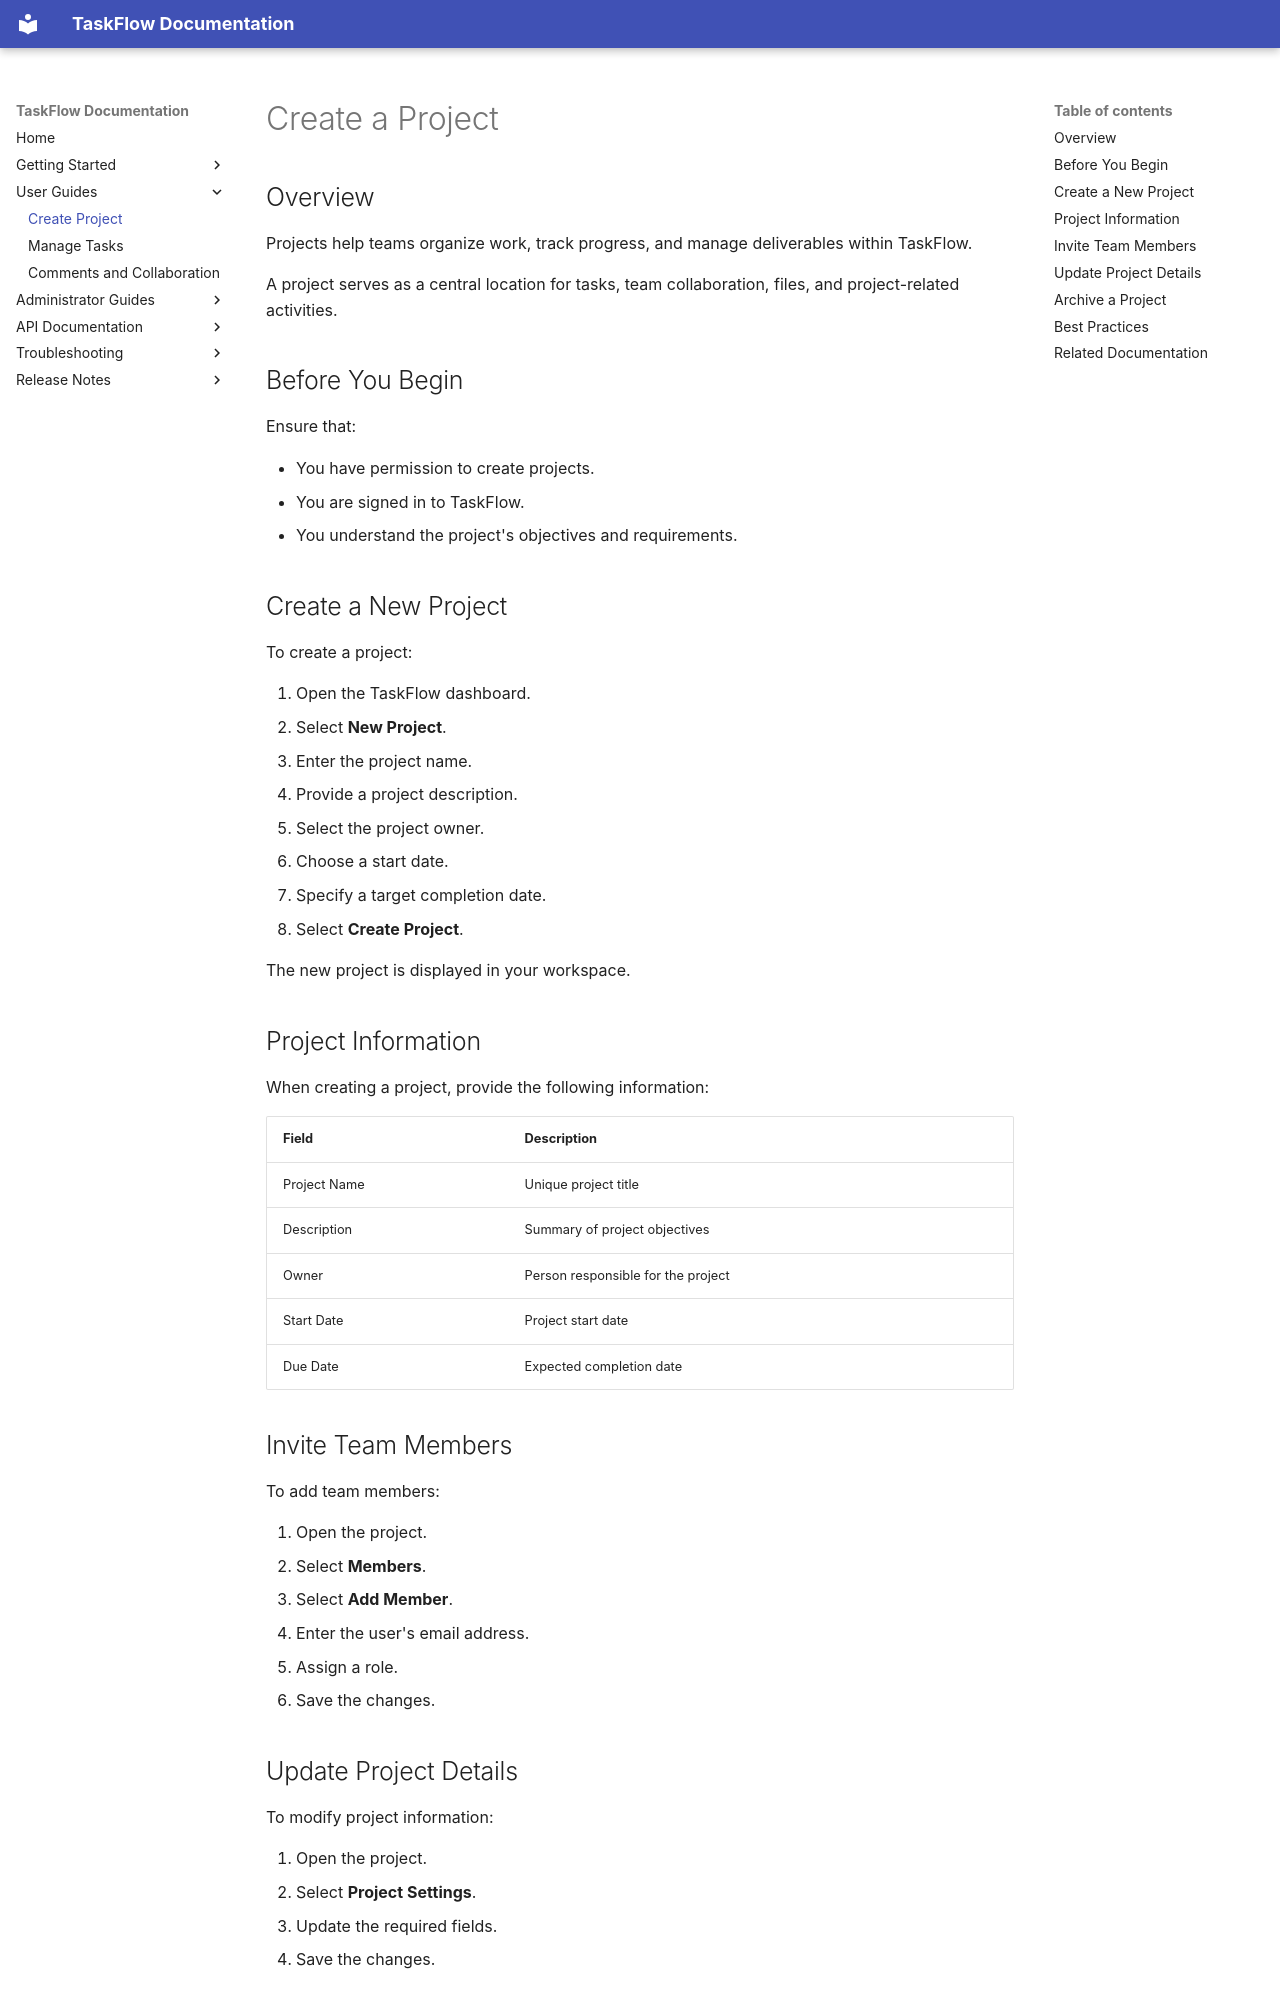

repository: pratik2005chougule/taskflow-product-documentation · page: user-guides/create-project/index.html · generator: mkdocs

# Create a Project

## Overview

Projects help teams organize work, track progress, and manage deliverables within TaskFlow.

A project serves as a central location for tasks, team collaboration, files, and project-related activities.

## Before You Begin

Ensure that:

- You have permission to create projects.
- You are signed in to TaskFlow.
- You understand the project's objectives and requirements.

## Create a New Project

To create a project:

1. Open the TaskFlow dashboard.
2. Select **New Project**.
3. Enter the project name.
4. Provide a project description.
5. Select the project owner.
6. Choose a start date.
7. Specify a target completion date.
8. Select **Create Project**.

The new project is displayed in your workspace.

## Project Information

When creating a project, provide the following information:

| Field | Description |
|---------|-------------|
| Project Name | Unique project title |
| Description | Summary of project objectives |
| Owner | Person responsible for the project |
| Start Date | Project start date |
| Due Date | Expected completion date |

## Invite Team Members

To add team members:

1. Open the project.
2. Select **Members**.
3. Select **Add Member**.
4. Enter the user's email address.
5. Assign a role.
6. Save the changes.
